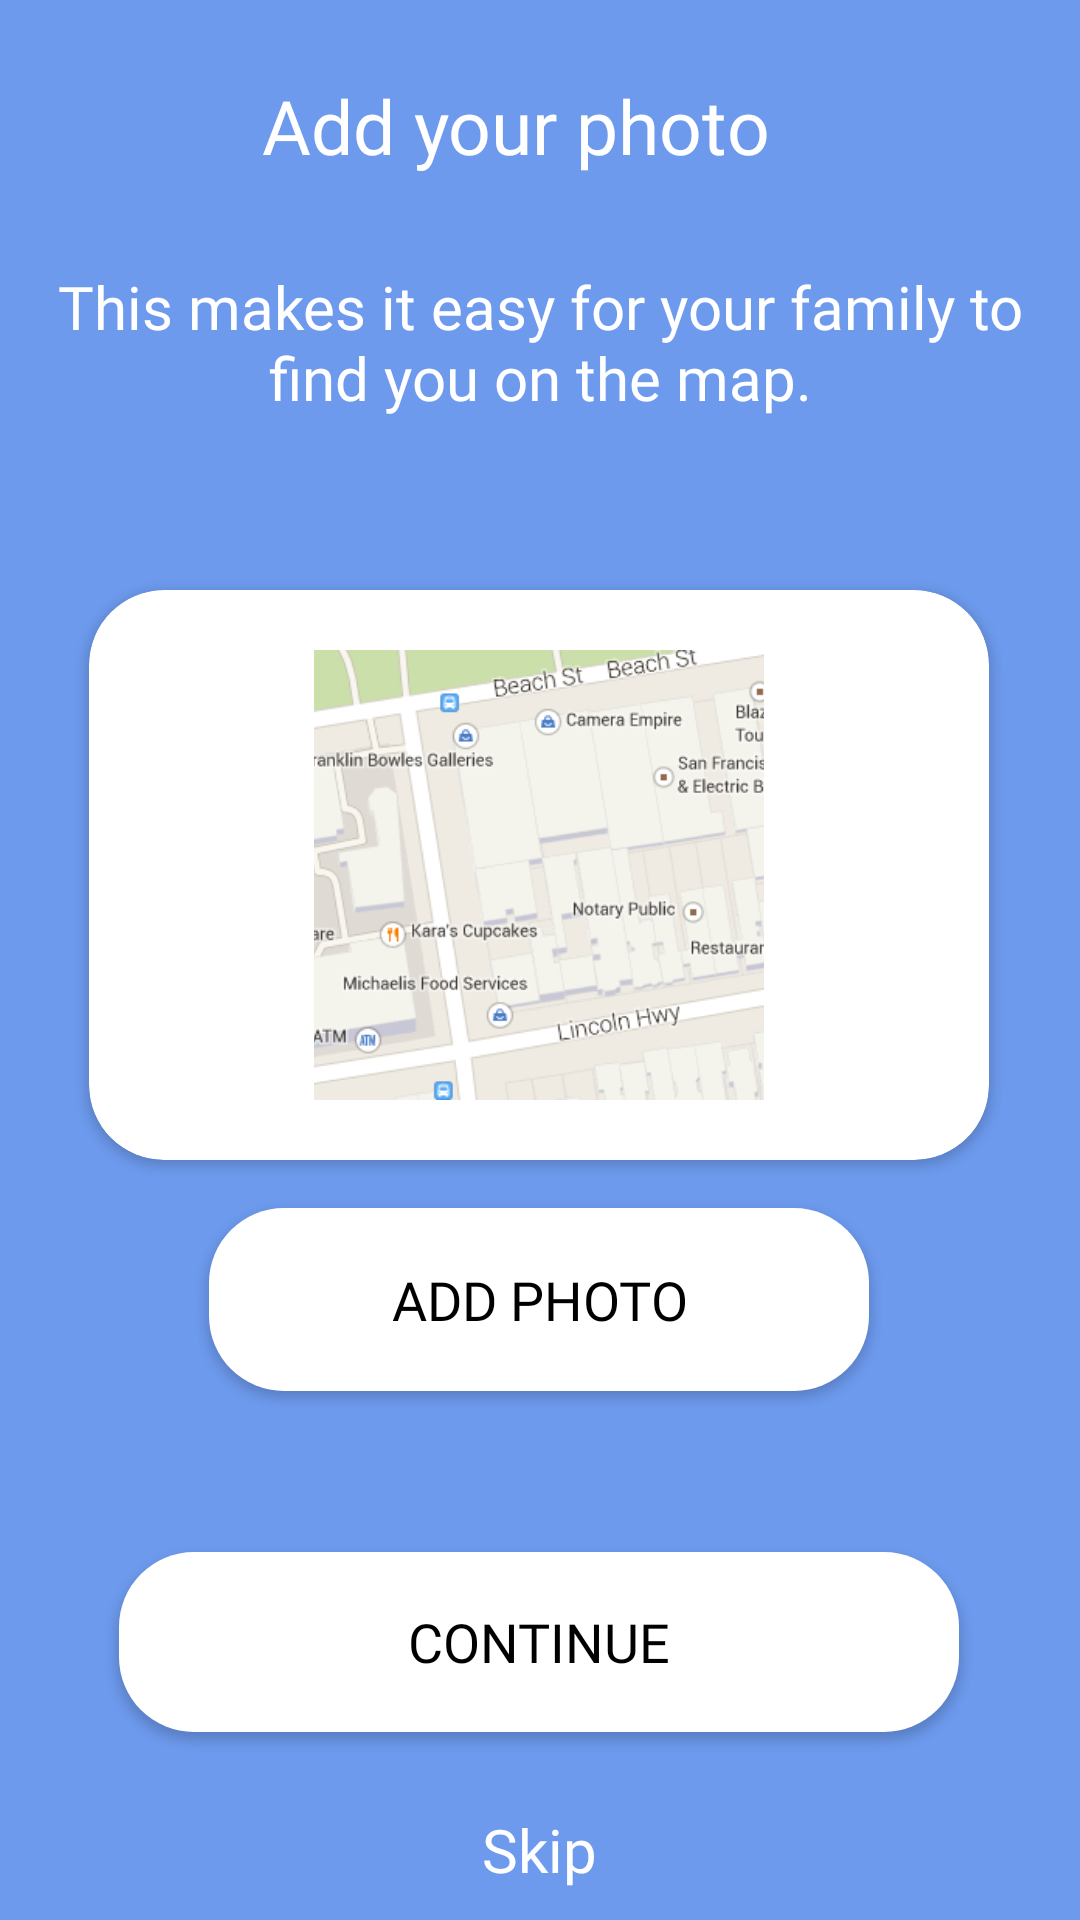

Reconstruct the res/layout file that produces this screen, plus the resources it refers to.
<!-- AndroidManifest.xml: application theme AppTheme -->
<!-- res/layout/activity_photo_page.xml -->
<?xml version="1.0" encoding="utf-8"?>
<androidx.constraintlayout.widget.ConstraintLayout xmlns:android="http://schemas.android.com/apk/res/android"
    xmlns:app="http://schemas.android.com/apk/res-auto"
    xmlns:tools="http://schemas.android.com/tools"
    android:layout_width="match_parent"
    android:layout_height="match_parent"
    android:background="@color/colorPrimary"
    tools:context=".InviteCodePage">


    <TextView
        android:id="@+id/textView8"
        android:layout_width="wrap_content"
        android:layout_height="wrap_content"
        android:layout_marginTop="15dp"
        android:fontFamily="@font/psbold"
        android:gravity="center"
        android:padding="10dp"

        android:text="Add your photo"
        android:textColor="#fff"
        android:textSize="25sp"

        app:layout_constraintBottom_toTopOf="@+id/textView5"
        app:layout_constraintEnd_toEndOf="parent"
        app:layout_constraintHorizontal_bias="0.452"
        app:layout_constraintStart_toStartOf="parent"
        app:layout_constraintTop_toTopOf="parent"
        app:layout_constraintVertical_bias="0.0" />

    <TextView
        android:id="@+id/textView5"
        android:layout_width="359dp"
        android:layout_height="125dp"
        android:fontFamily="@font/psbold"
        android:gravity="center"
        android:text="@string/this_makes_it_easy_for_your_family_to_find_you_on_the_map"

        android:textColor="#fff"
        android:textSize="20sp"
        app:layout_constraintBottom_toBottomOf="parent"
        app:layout_constraintEnd_toEndOf="parent"
        app:layout_constraintStart_toStartOf="parent"
        app:layout_constraintTop_toTopOf="parent"
        app:layout_constraintVertical_bias="0.1" />

    <androidx.cardview.widget.CardView
        android:id="@+id/cardMap"
        android:layout_width="300dp"
        android:layout_height="190dp"
        android:layout_marginTop="20dp"
        android:elevation="10dp"
        app:cardCornerRadius="25dp"
        app:layout_constraintEnd_toEndOf="parent"
        app:layout_constraintHorizontal_bias="0.495"
        app:layout_constraintStart_toStartOf="parent"
        app:layout_constraintTop_toBottomOf="@+id/textView5"
        android:background="@drawable/mapbg">


        <ImageView
            android:layout_width="150dp"
            android:layout_height="150dp"
            android:scaleType="centerCrop"
            android:src="@drawable/mapbg"
            android:layout_gravity="center"


            />

    </androidx.cardview.widget.CardView>

    <Button
        android:id="@+id/contd"
        android:layout_width="280dp"
        android:layout_height="60dp"
        android:background="@drawable/buttonbgwhite"
        android:fontFamily="@font/psbold"
        android:text="Continue"
        android:textColor="#000"
        android:textSize="18sp"
        app:layout_constraintBottom_toBottomOf="parent"
        app:layout_constraintEnd_toEndOf="parent"
        app:layout_constraintHorizontal_bias="0.496"
        app:layout_constraintStart_toStartOf="parent"
        app:layout_constraintTop_toBottomOf="@+id/cardMap"
        app:layout_constraintVertical_bias="0.676" />

    <Button
        android:id="@+id/addPhotobtn"
        android:layout_width="220dp"
        android:layout_height="61dp"
        android:background="@drawable/buttonbgwhite"
        android:fontFamily="@font/psbold"
        android:text="Add Photo"
        android:textColor="#000"
        android:textSize="18sp"
        app:layout_constraintBottom_toBottomOf="parent"
        app:layout_constraintEnd_toEndOf="parent"
        app:layout_constraintHorizontal_bias="0.497"
        app:layout_constraintStart_toStartOf="parent"
        app:layout_constraintTop_toBottomOf="@+id/cardMap"
        app:layout_constraintVertical_bias="0.083" />

    <TextView
        android:id="@+id/doneSharingg"
        android:layout_width="250dp"
        android:layout_height="50dp"
        android:layout_marginTop="30dp"
        android:layout_marginBottom="30dp"
        android:background="#000D0B0B"
        android:fontFamily="@font/psregular"
        android:gravity="center"
        android:text="Skip"
        android:textColor="#FFFFFF"
        android:textSize="20sp"
        app:layout_constraintBottom_toBottomOf="parent"
        app:layout_constraintEnd_toEndOf="parent"
        app:layout_constraintHorizontal_bias="0.496"
        app:layout_constraintStart_toStartOf="parent"
        app:layout_constraintTop_toBottomOf="@+id/contd"
        app:layout_constraintVertical_bias="0.333" />

</androidx.constraintlayout.widget.ConstraintLayout>
<!-- resources referenced by this layout -->
<resources>
  <color name="colorPrimary">#6D9AED</color>
  <!-- drawable buttonbgwhite (drawable) -->
  <?xml version = "1.0" encoding = "utf-8"?>
  <selector xmlns:android = "http://schemas.android.com/apk/res/android">
      <item android:state_pressed = "false">
          <shape android:shape = "rectangle">
              <gradient
  
                  android:startColor="#FFFFFF"
  
                  android:endColor="#FFFFFF"/>
              <corners android:radius="25dp" />
          </shape>
      </item>
      <item android:state_pressed = "true">
          <shape android:shape = "rectangle">
              <gradient
                  android:startColor="#FFFFFF"
  
                  android:endColor="#E7E7E7"/>
  
              <corners android:radius="25dp"/>
          </shape>
      </item>
  
  </selector>
  <!-- drawable mapbg: png bitmap (drawable-v24, 67925 bytes) -->
  <string name="this_makes_it_easy_for_your_family_to_find_you_on_the_map">This makes it easy for your family to find you on the map.</string>
  <style name="AppTheme" parent="Theme.AppCompat.Light.NoActionBar">
          
          <item name="colorPrimary">@color/colorPrimary</item>
          <item name="colorPrimaryDark">@color/colorPrimaryDark</item>
          <item name="colorAccent">@color/colorPrimaryDark</item>
  
  
      </style>
  <color name="colorPrimaryDark">#6D9AED</color>
</resources>
